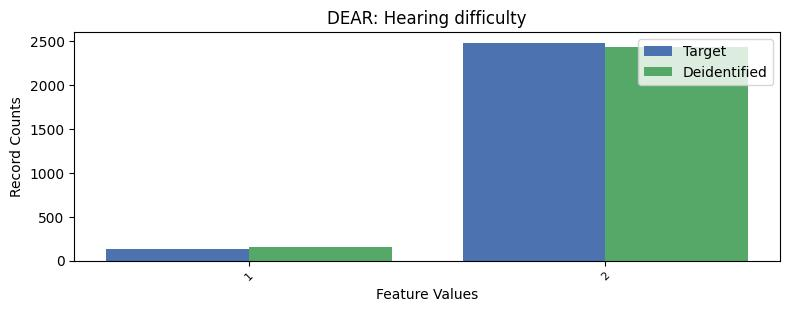

The file beside this chart, header and first rows:
, DEAR, count_target, count_deidentified
0, 2, 2484, 2436
1, 1, 128, 158
